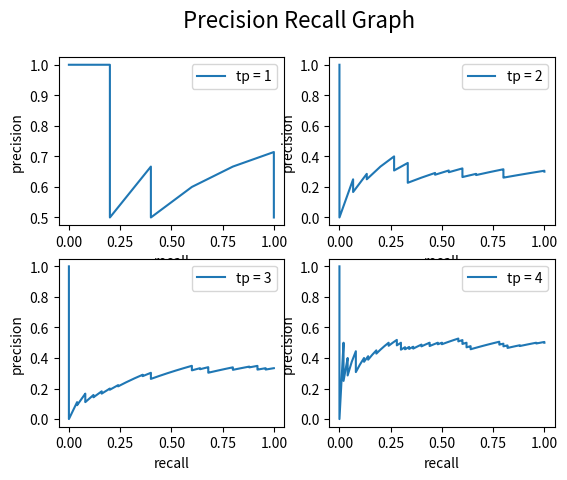

Source code (Python):
import random
import matplotlib.pyplot as plt

# This returns datastream with 0's and 1's, consider 0 is false and 1 is true.
def genDatastream (N, TP):
    mas = []
    for i in range(0, N):
        mas.append(0)

    j = 0
    while j != TP:
        temp = random.randint(0, N-1)
        if mas[temp] != 1:
            mas[temp] = 1
            j += 1

    return mas


def calcPrecNRec (mas, TP):
    relCount = 0    # Counter for relevant documents
    procCount = 0   # Counter for processed documents
    precMat = [1]
    recMat = [0]
    for doc in mas:
        if doc == 1:
            relCount += 1
        procCount += 1
        prec = relCount/procCount
        rec = relCount/TP
        precMat.append(prec)
        recMat.append(rec)

    return zip(recMat, precMat)


def plot(mas, ax, num):
    x, y = zip(*mas)
    ax.plot(x, y, label='tp = ' + str(num))
    ax.legend(loc='upper right')
    ax.set_xlabel('recall')
    ax.set_ylabel('precision')


if __name__ == '__main__':
    mas1 = calcPrecNRec(genDatastream(10, 5), 5)
    mas2 = calcPrecNRec(genDatastream(50, 15), 15)
    mas3 = calcPrecNRec(genDatastream(75, 25), 25)
    mas4 = calcPrecNRec(genDatastream(100, 50), 50)

    fig, ((ax1, ax2), (ax3, ax4)) = plt.subplots(2, 2)

    plot(mas1, ax1, 1)
    plot(mas2, ax2, 2)
    plot(mas3, ax3, 3)
    plot(mas4, ax4, 4)
    plt.suptitle('Precision Recall Graph', fontsize=16)

    plt.show()
